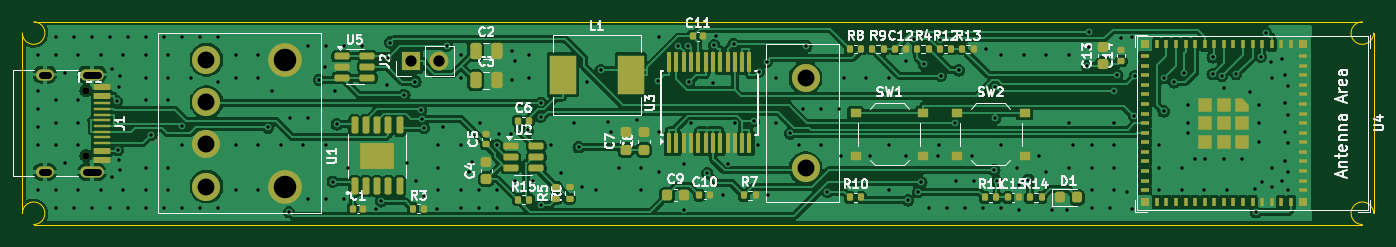
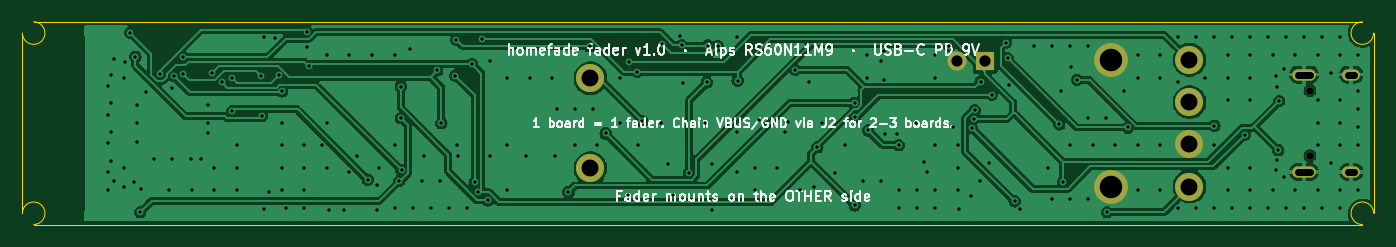
Circuit board: 11 layer files. Board 120.0 x 18.0 mm.
- bottom_copper: homefade-fader-B_Cu.gbl (108303 bytes)
- bottom_mask: homefade-fader-B_Mask.gbs (1226 bytes)
- paste: homefade-fader-B_Paste.gbp (521 bytes)
- bottom_silk: homefade-fader-B_Silkscreen.gbo (55352 bytes)
- outline: homefade-fader-Edge_Cuts.gm1 (1059 bytes)
- top_copper: homefade-fader-F_Cu.gtl (207874 bytes)
- top_mask: homefade-fader-F_Mask.gts (9758 bytes)
- paste: homefade-fader-F_Paste.gtp (9082 bytes)
- top_silk: homefade-fader-F_Silkscreen.gto (72876 bytes)
- drill: homefade-fader-NPTH.drl (390 bytes)
- drill: homefade-fader-PTH.drl (5533 bytes)

=== bottom_copper: homefade-fader-B_Cu.gbl (108303 bytes, source omitted) ===
=== bottom_mask: homefade-fader-B_Mask.gbs ===
G04 #@! TF.GenerationSoftware,KiCad,Pcbnew,7.0.11+dfsg-1build4*
G04 #@! TF.CreationDate,2026-11-26T03:06:16+00:00*
G04 #@! TF.ProjectId,homefade-fader,686f6d65-6661-4646-952d-66616465722e,rev?*
G04 #@! TF.SameCoordinates,Original*
G04 #@! TF.FileFunction,Soldermask,Bot*
G04 #@! TF.FilePolarity,Negative*
%FSLAX46Y46*%
G04 Gerber Fmt 4.6, Leading zero omitted, Abs format (unit mm)*
G04 Created by KiCad (PCBNEW 7.0.11+dfsg-1build4) date 2026-11-26 03:06:16*
%MOMM*%
%LPD*%
G01*
G04 APERTURE LIST*
%ADD10R,1.700000X1.700000*%
%ADD11O,1.700000X1.700000*%
%ADD12C,2.500000*%
%ADD13C,3.000000*%
%ADD14C,0.650000*%
%ADD15O,2.100000X1.000000*%
%ADD16O,1.600000X1.000000*%
G04 APERTURE END LIST*
D10*
G04 #@! TO.C,J2*
X78500000Y-94500000D03*
D11*
X81040000Y-94500000D03*
G04 #@! TD*
D12*
G04 #@! TO.C,FD1*
X60350000Y-94375000D03*
X60350000Y-105625000D03*
X60350000Y-101875000D03*
D13*
X67350000Y-94375000D03*
X67350000Y-105625000D03*
D12*
X113550000Y-96000000D03*
X113550000Y-104000000D03*
X60350000Y-98125000D03*
G04 #@! TD*
D14*
G04 #@! TO.C,J1*
X49650000Y-97110000D03*
X49650000Y-102890000D03*
D15*
X50180000Y-95680000D03*
D16*
X46000000Y-95680000D03*
D15*
X50180000Y-104320000D03*
D16*
X46000000Y-104320000D03*
G04 #@! TD*
M02*

=== paste: homefade-fader-B_Paste.gbp ===
G04 #@! TF.GenerationSoftware,KiCad,Pcbnew,7.0.11+dfsg-1build4*
G04 #@! TF.CreationDate,2026-11-26T03:06:16+00:00*
G04 #@! TF.ProjectId,homefade-fader,686f6d65-6661-4646-952d-66616465722e,rev?*
G04 #@! TF.SameCoordinates,Original*
G04 #@! TF.FileFunction,Paste,Bot*
G04 #@! TF.FilePolarity,Positive*
%FSLAX46Y46*%
G04 Gerber Fmt 4.6, Leading zero omitted, Abs format (unit mm)*
G04 Created by KiCad (PCBNEW 7.0.11+dfsg-1build4) date 2026-11-26 03:06:16*
%MOMM*%
%LPD*%
G01*
G04 APERTURE LIST*
G04 APERTURE END LIST*
M02*

=== bottom_silk: homefade-fader-B_Silkscreen.gbo (55352 bytes, source omitted) ===
=== outline: homefade-fader-Edge_Cuts.gm1 ===
G04 #@! TF.GenerationSoftware,KiCad,Pcbnew,7.0.11+dfsg-1build4*
G04 #@! TF.CreationDate,2026-11-26T03:06:16+00:00*
G04 #@! TF.ProjectId,homefade-fader,686f6d65-6661-4646-952d-66616465722e,rev?*
G04 #@! TF.SameCoordinates,Original*
G04 #@! TF.FileFunction,Profile,NP*
%FSLAX46Y46*%
G04 Gerber Fmt 4.6, Leading zero omitted, Abs format (unit mm)*
G04 Created by KiCad (PCBNEW 7.0.11+dfsg-1build4) date 2026-11-26 03:06:16*
%MOMM*%
%LPD*%
G01*
G04 APERTURE LIST*
G04 #@! TA.AperFunction,Profile*
%ADD10C,0.100000*%
G04 #@! TD*
G04 APERTURE END LIST*
D10*
X44000000Y-108000000D02*
X44000000Y-92000000D01*
X163000000Y-91000000D02*
G75*
G03*
X164000000Y-92000000I0J-1000000D01*
G01*
X164000000Y-92000000D02*
X164000000Y-108000000D01*
X164000000Y-108000000D02*
G75*
G03*
X163000000Y-109000000I-1000000J0D01*
G01*
X44000000Y-92000000D02*
G75*
G03*
X45000000Y-91000000I1000000J0D01*
G01*
X163000000Y-109000000D02*
X45000000Y-109000000D01*
X45000000Y-109000000D02*
G75*
G03*
X44000000Y-108000000I0J1000000D01*
G01*
X45000000Y-91000000D02*
X163000000Y-91000000D01*
M02*

=== top_copper: homefade-fader-F_Cu.gtl (207874 bytes, source omitted) ===
=== top_mask: homefade-fader-F_Mask.gts (9758 bytes, source omitted) ===
=== paste: homefade-fader-F_Paste.gtp (9082 bytes, source omitted) ===
=== top_silk: homefade-fader-F_Silkscreen.gto (72876 bytes, source omitted) ===
=== drill: homefade-fader-NPTH.drl ===
M48
; DRILL file {KiCad 7.0.11+dfsg-1build4} date Thu Nov 26 03:06:16 2026
; FORMAT={-:-/ absolute / metric / decimal}
; #@! TF.CreationDate,2026-11-26T03:06:16+00:00
; #@! TF.GenerationSoftware,Kicad,Pcbnew,7.0.11+dfsg-1build4
; #@! TF.FileFunction,NonPlated,1,2,NPTH
FMAT,2
METRIC
; #@! TA.AperFunction,NonPlated,NPTH,ComponentDrill
T1C0.650
%
G90
G05
T1
X49.65Y-97.11
X49.65Y-102.89
M30

=== drill: homefade-fader-PTH.drl ===
M48
; DRILL file {KiCad 7.0.11+dfsg-1build4} date Thu Nov 26 03:06:16 2026
; FORMAT={-:-/ absolute / metric / decimal}
; #@! TF.CreationDate,2026-11-26T03:06:16+00:00
; #@! TF.GenerationSoftware,Kicad,Pcbnew,7.0.11+dfsg-1build4
; #@! TF.FileFunction,Plated,1,2,PTH
FMAT,2
METRIC
; #@! TA.AperFunction,Plated,PTH,ViaDrill
T1C0.300
; #@! TA.AperFunction,Plated,PTH,ComponentDrill
T2C0.600
; #@! TA.AperFunction,Plated,PTH,ComponentDrill
T3C1.000
; #@! TA.AperFunction,Plated,PTH,ComponentDrill
T4C1.500
; #@! TA.AperFunction,Plated,PTH,ComponentDrill
T5C2.000
%
G90
G05
T1
X45.35Y-93.95
X45.35Y-97.15
X45.35Y-98.75
X45.35Y-100.35
X45.35Y-101.95
X45.35Y-105.95
X46.95Y-92.35
X46.95Y-93.95
X46.95Y-97.95
X46.95Y-99.95
X46.95Y-101.95
X46.95Y-105.95
X46.95Y-107.55
X47.75Y-95.55
X47.75Y-103.55
X48.55Y-92.35
X48.55Y-107.55
X48.95Y-93.95
X48.95Y-97.95
X48.95Y-99.95
X48.95Y-101.95
X48.95Y-105.95
X50.15Y-92.35
X50.15Y-107.55
X50.95Y-93.95
X50.95Y-105.95
X51.75Y-92.35
X51.75Y-107.55
X51.995Y-95.191
X51.995Y-104.809
X52.379Y-98.035
X52.45Y-102.4
X52.595Y-96.75
X52.595Y-103.25
X52.654Y-95.85
X52.654Y-104.15
X52.95Y-93.95
X52.95Y-105.95
X53.35Y-92.35
X53.35Y-107.55
X54.95Y-92.35
X54.95Y-93.95
X54.95Y-95.95
X54.95Y-97.95
X54.95Y-103.95
X54.95Y-105.95
X54.95Y-107.55
X55.454Y-101.016
X56.55Y-92.35
X56.55Y-107.55
X56.95Y-93.95
X56.95Y-95.95
X56.95Y-97.95
X56.95Y-103.95
X56.95Y-105.95
X58.131Y-100.235
X58.15Y-92.35
X58.15Y-101.95
X58.15Y-107.55
X58.95Y-95.95
X59.75Y-92.35
X59.75Y-107.55
X61.35Y-92.35
X61.35Y-96.35
X61.35Y-107.55
X62.95Y-93.95
X62.95Y-95.95
X62.95Y-101.95
X62.95Y-105.95
X64.95Y-93.95
X64.95Y-95.95
X64.95Y-101.95
X64.95Y-105.95
X65.817Y-100.384
X66.15Y-97.15
X66.95Y-101.95
X67.682Y-107.898
X67.75Y-99.55
X68.95Y-101.95
X69.35Y-93.15
X69.35Y-99.55
X69.35Y-106.75
X70.337Y-96.151
X70.862Y-95.0
X70.95Y-93.15
X70.95Y-101.95
X70.95Y-106.75
X71.572Y-105.2
X71.75Y-97.15
X71.924Y-100.109
X72.55Y-93.15
X72.55Y-106.75
X72.95Y-103.95
X74.15Y-93.15
X75.38Y-107.6
X75.874Y-106.941
X76.35Y-96.65
X76.477Y-94.23
X76.666Y-92.838
X77.921Y-97.479
X78.15Y-103.55
X78.906Y-96.311
X78.95Y-105.15
X79.41Y-98.825
X79.511Y-99.613
X79.66Y-100.436
X79.71Y-106.5
X80.81Y-107.6
X80.95Y-101.95
X80.95Y-103.95
X80.95Y-105.95
X81.35Y-100.35
X81.667Y-93.144
X82.95Y-93.95
X82.95Y-95.95
X82.95Y-101.95
X82.95Y-105.95
X82.95Y-107.55
X83.641Y-104.325
X83.9Y-103.425
X84.55Y-105.95
X84.55Y-107.55
X84.65Y-99.967
X86.15Y-105.95
X86.15Y-107.55
X86.162Y-101.949
X86.3Y-100.92
X87.362Y-100.95
X87.45Y-93.6
X87.45Y-96.2
X87.709Y-94.5
X87.75Y-105.15
X88.881Y-100.65
X88.95Y-93.95
X88.95Y-95.95
X89.35Y-105.15
X90.021Y-99.441
X90.065Y-98.188
X90.09Y-107.294
X90.95Y-101.95
X91.85Y-104.391
X92.95Y-99.95
X93.395Y-102.133
X93.7Y-105.69
X94.15Y-96.35
X94.95Y-105.95
X95.36Y-95.273
X96.041Y-99.925
X96.3Y-100.825
X96.95Y-103.95
X98.55Y-99.699
X98.95Y-103.95
X98.95Y-105.95
X100.478Y-96.218
X100.5Y-100.825
X100.55Y-92.35
X100.55Y-104.35
X102.259Y-93.14
X102.725Y-103.6
X102.775Y-107.7
X103.118Y-93.106
X103.21Y-96.381
X103.375Y-100.0
X104.813Y-104.426
X105.325Y-96.4
X105.443Y-93.095
X105.58Y-92.3
X106.18Y-106.4
X106.625Y-103.6
X107.159Y-92.966
X107.275Y-100.0
X108.956Y-99.818
X109.35Y-101.95
X109.384Y-95.437
X110.111Y-94.541
X110.21Y-106.4
X110.95Y-95.95
X110.95Y-99.95
X112.208Y-100.915
X112.95Y-101.95
X113.35Y-98.75
X113.629Y-93.168
X114.95Y-98.75
X114.95Y-101.95
X115.502Y-106.104
X116.55Y-98.75
X116.7Y-102.875
X116.95Y-95.95
X118.95Y-95.95
X119.3Y-102.875
X120.95Y-95.95
X120.95Y-101.95
X120.95Y-105.95
X122.48Y-94.5
X122.5Y-102.875
X122.653Y-106.863
X123.195Y-92.501
X123.54Y-106.101
X123.832Y-105.254
X124.06Y-94.77
X124.55Y-107.55
X125.3Y-102.875
X125.441Y-101.975
X125.457Y-92.579
X125.551Y-95.792
X126.15Y-107.55
X126.791Y-99.999
X126.95Y-105.15
X127.169Y-95.314
X127.75Y-107.55
X128.3Y-102.875
X128.55Y-105.15
X129.35Y-107.55
X129.61Y-93.4
X130.33Y-104.196
X130.388Y-96.748
X130.388Y-99.557
X130.54Y-105.13
X130.95Y-93.95
X130.95Y-101.95
X130.95Y-107.55
X132.35Y-104.001
X132.48Y-105.5
X132.48Y-107.7
X132.95Y-93.95
X133.322Y-105.009
X134.3Y-102.875
X134.95Y-93.95
X134.95Y-104.35
X135.463Y-107.726
X136.762Y-107.726
X136.95Y-93.95
X136.95Y-99.95
X136.95Y-103.95
X137.35Y-101.95
X138.556Y-94.953
X138.7Y-93.225
X138.724Y-91.864
X138.95Y-101.95
X138.95Y-103.95
X138.95Y-105.95
X138.95Y-107.55
X140.55Y-107.55
X140.934Y-97.168
X140.95Y-99.95
X140.95Y-101.95
X140.95Y-103.95
X140.95Y-105.95
X141.239Y-95.761
X141.6Y-92.42
X142.141Y-106.1
X142.574Y-92.35
X142.574Y-107.65
X142.721Y-99.383
X142.791Y-95.819
X144.95Y-101.95
X144.95Y-103.95
X144.95Y-105.95
X145.352Y-98.96
X145.383Y-95.968
X146.301Y-96.367
X146.95Y-103.95
X146.95Y-105.95
X147.204Y-95.569
X147.491Y-100.9
X147.55Y-98.35
X147.55Y-100.0
X148.15Y-103.209
X148.95Y-105.95
X149.05Y-103.15
X149.703Y-94.156
X149.708Y-95.655
X150.531Y-95.812
X150.7Y-96.85
X150.7Y-103.15
X150.95Y-105.95
X151.782Y-95.642
X152.35Y-103.15
X153.0Y-97.224
X153.45Y-105.874
X153.543Y-107.91
X153.85Y-98.35
X153.85Y-100.0
X153.85Y-101.65
X153.975Y-94.11
X154.1Y-105.2
X154.424Y-91.965
X154.9Y-94.559
X154.95Y-95.95
X154.95Y-103.95
X154.95Y-105.7
X155.9Y-94.299
X155.9Y-105.1
X156.141Y-95.7
X156.141Y-98.25
X156.141Y-100.8
X156.141Y-103.35
X156.4Y-105.95
X156.401Y-96.7
X156.401Y-99.25
X156.401Y-101.8
X156.401Y-104.35
T3
X78.5Y-94.5
X81.04Y-94.5
T4
X60.35Y-94.375
X60.35Y-98.125
X60.35Y-101.875
X60.35Y-105.625
X113.55Y-96.0
X113.55Y-104.0
T5
X67.35Y-94.375
X67.35Y-105.625
T2
X46.3Y-95.68G85X45.7Y-95.68
G05
X46.3Y-104.32G85X45.7Y-104.32
G05
X50.73Y-95.68G85X49.63Y-95.68
G05
X50.73Y-104.32G85X49.63Y-104.32
G05
M30
